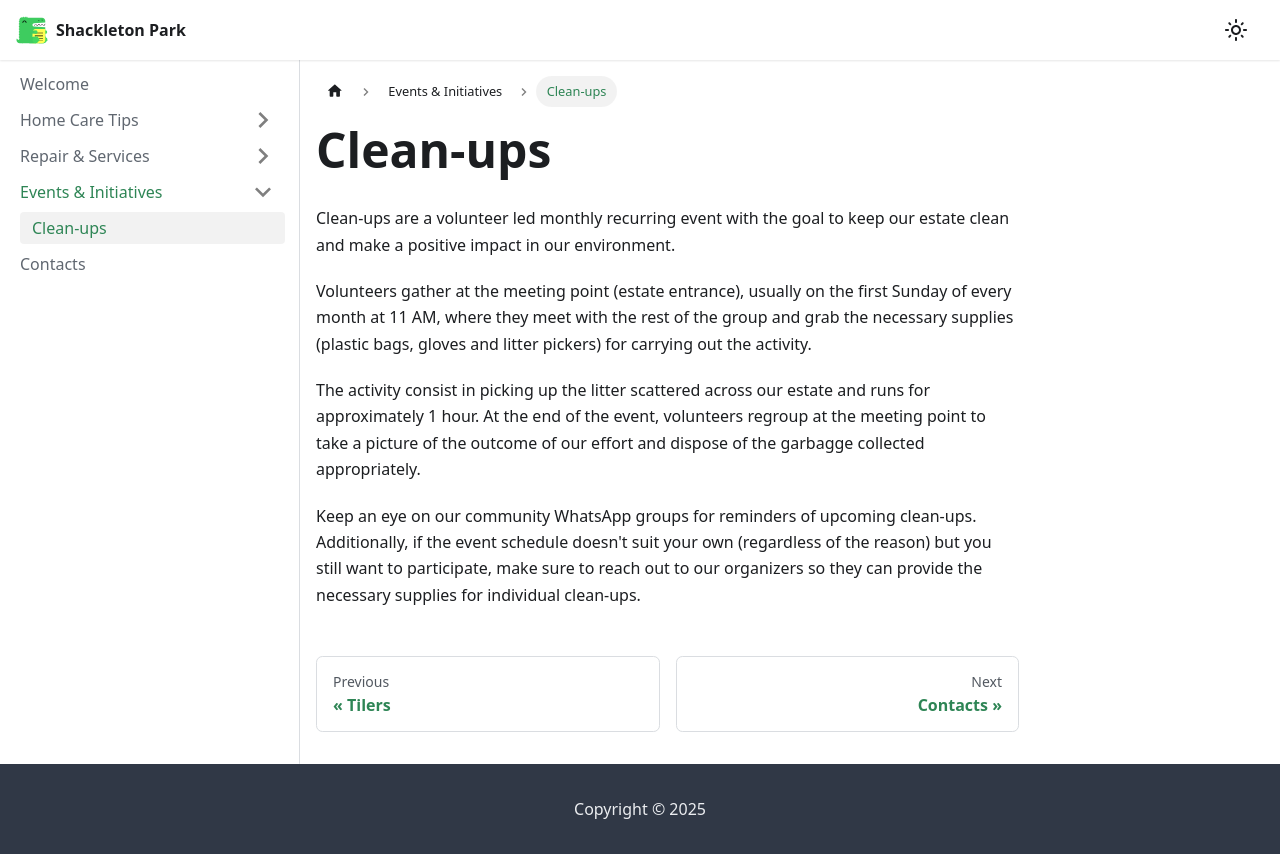

repository: shackleton-park/kb · page: docs/initiatives-events/cleanups.html · generator: docusaurus

# Clean-ups

Clean-ups are a volunteer led monthly recurring event with the goal to keep our estate clean and make a positive impact in our environment.

Volunteers gather at the meeting point (estate entrance), usually on the first Sunday of every month at 11 AM, where they meet with the rest of the group and grab the necessary supplies (plastic bags, gloves and litter pickers) for carrying out the activity.

The activity consist in picking up the litter scattered across our estate and runs for approximately 1 hour. At the end of the event, volunteers regroup at the meeting point to take a picture of the outcome of our effort and dispose of the garbagge collected appropriately.

Keep an eye on our community WhatsApp groups for reminders of upcoming clean-ups. Additionally, if the event schedule doesn't suit your own (regardless of the reason) but you still want to participate, make sure to reach out to our organizers so they can provide the necessary supplies for individual clean-ups.
